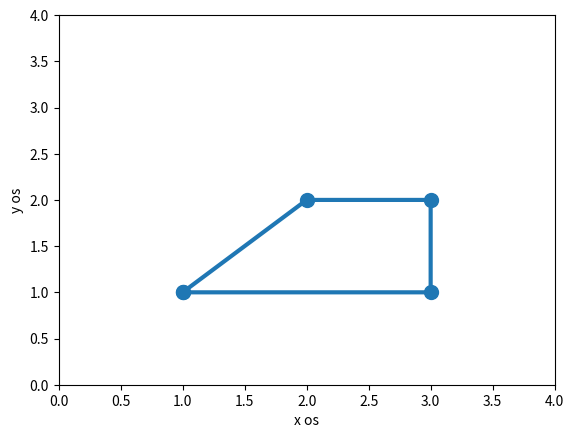

Reproduce this figure in Python.
import numpy as np
import matplotlib.pyplot as plt

x = np.array([1, 3, 3, 2, 1])
y = np.array([1, 1, 2, 2, 1])

plt.xlabel("x os")
plt.ylabel("y os")
plt.axis([0, 4, 0, 4])
plt.plot(x, y, linewidth=3, markersize=10, marker='o')
plt.show()